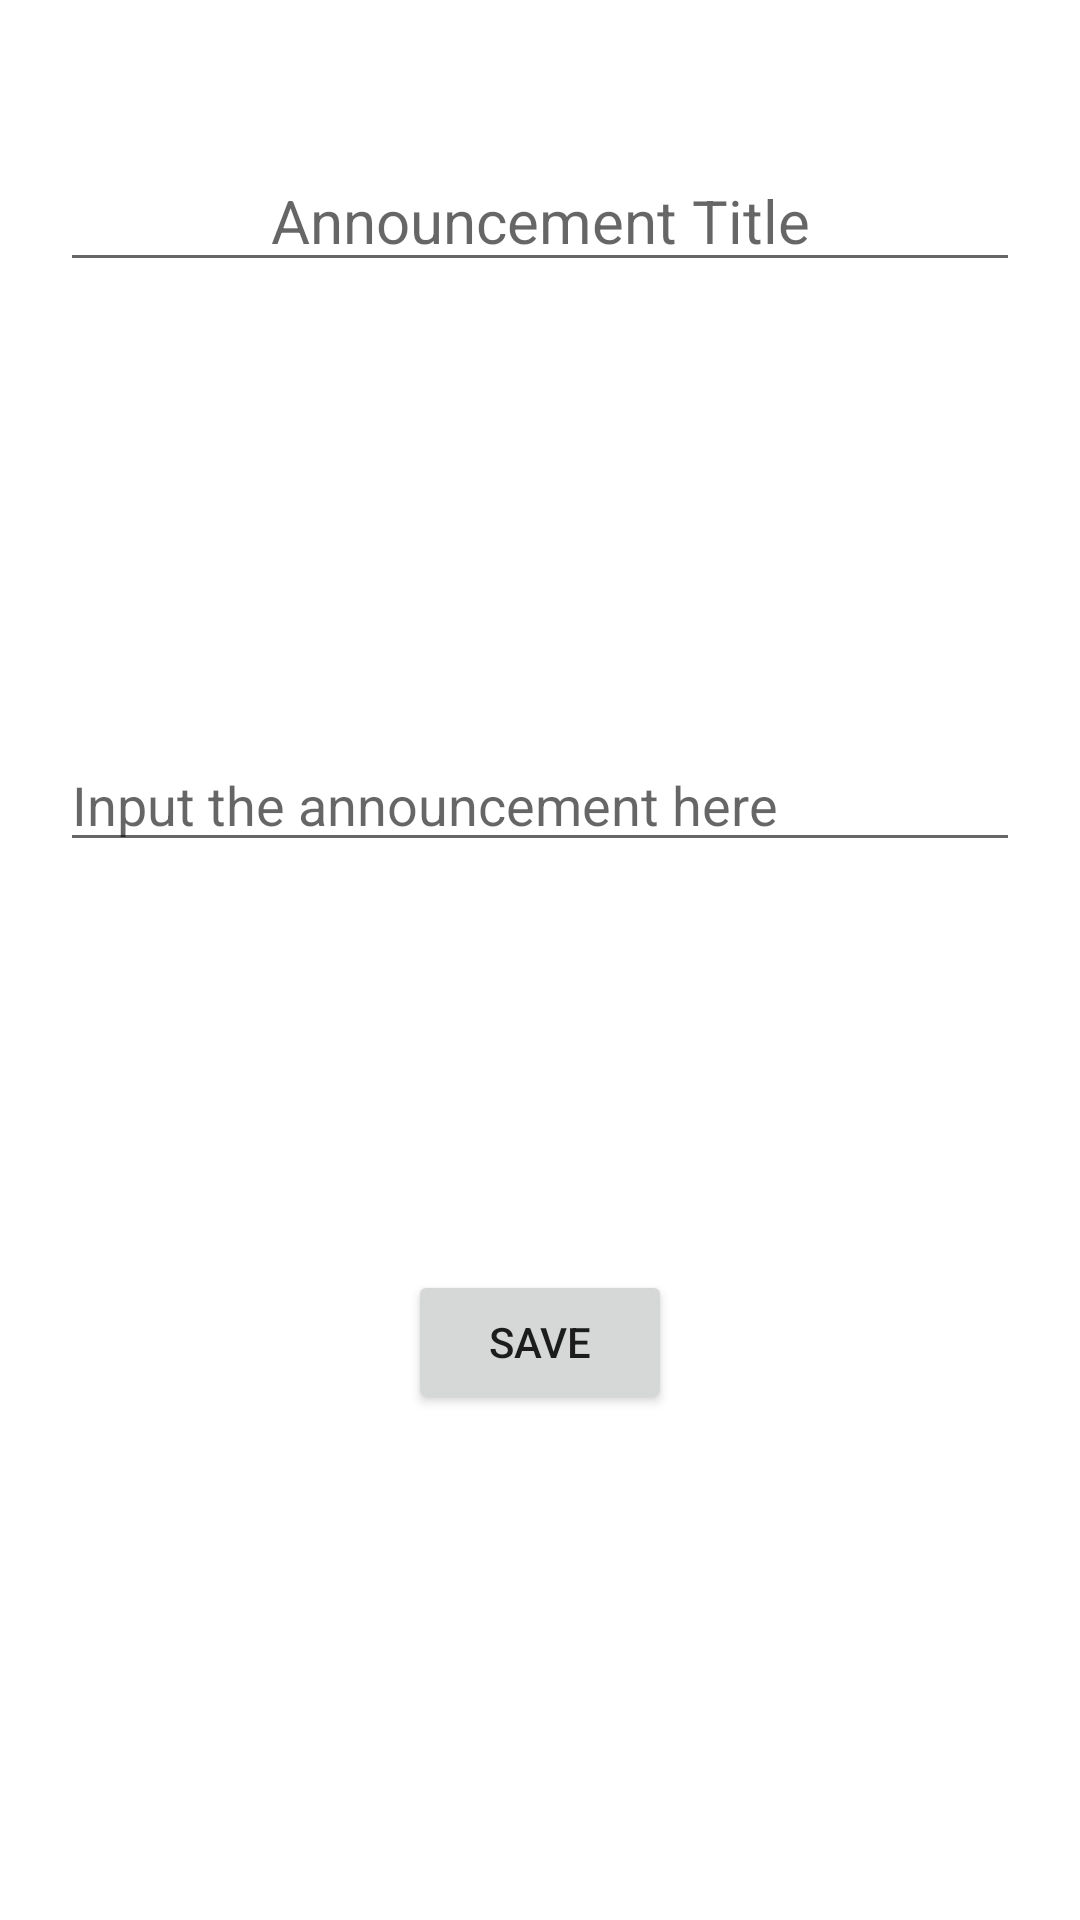

Reconstruct the res/layout file that produces this screen, plus the resources it refers to.
<!-- AndroidManifest.xml: application theme Theme.Oliver -->
<!-- res/layout/fragment_announcement_creation.xml -->
<?xml version="1.0" encoding="utf-8"?>
<androidx.constraintlayout.widget.ConstraintLayout
    xmlns:android="http://schemas.android.com/apk/res/android"
    xmlns:app="http://schemas.android.com/apk/res-auto"
    xmlns:tools="http://schemas.android.com/tools"
    android:layout_marginTop="80dp"
    android:layout_width="300dp"
    android:layout_marginLeft="55dp"
    android:layout_marginBottom="90dp"
    android:layout_height="match_parent"
    tools:context=".Announcements.AnnouncementCreationFragment">

    <EditText
        android:id="@+id/editTextTitle"
        android:layout_width="match_parent"
        android:layout_height="wrap_content"
        android:hint="Announcement Title"
        android:layout_marginStart="20dp"
        android:layout_marginTop="50dp"
        android:layout_marginEnd="20dp"
        android:textAlignment="center"
        android:textSize="20sp"
        app:layout_constraintTop_toTopOf="parent"
        app:layout_constraintStart_toStartOf="parent"
        app:layout_constraintEnd_toEndOf="parent" />

    <EditText
        android:id="@+id/editTextParagraph"
        android:layout_width="match_parent"
        android:layout_height="wrap_content"
        android:layout_marginStart="20dp"
        android:layout_marginTop="152dp"
        android:layout_marginEnd="20dp"
        android:hint="Input the announcement here"
        app:layout_constraintEnd_toEndOf="parent"
        app:layout_constraintHorizontal_bias="0.0"
        app:layout_constraintStart_toStartOf="parent"
        app:layout_constraintTop_toBottomOf="@+id/editTextTitle" />

    <Button
        android:id="@+id/saveButton"
        android:layout_width="wrap_content"
        android:layout_height="wrap_content"
        android:layout_marginTop="136dp"
        android:text="Save"
        app:layout_constraintEnd_toEndOf="parent"
        app:layout_constraintStart_toStartOf="parent"
        app:layout_constraintTop_toBottomOf="@+id/editTextParagraph" />

</androidx.constraintlayout.widget.ConstraintLayout>
<!-- resources referenced by this layout -->
<resources>
  <style name="Theme.Oliver" parent="Theme.MaterialComponents.DayNight.DarkActionBar">
          
          <item name="colorPrimary">@color/purple_500</item>
          <item name="colorPrimaryVariant">@color/purple_700</item>
          <item name="colorOnPrimary">@color/white</item>
          
          <item name="colorSecondary">@color/teal_200</item>
          <item name="colorSecondaryVariant">@color/teal_700</item>
          <item name="colorOnSecondary">@color/black</item>
          
          <item name="android:statusBarColor">?attr/colorPrimaryVariant</item>
          
      </style>
  <color name="purple_500">#FF6200EE</color>
  <color name="purple_700">#FF3700B3</color>
  <color name="white">#FFFFFFFF</color>
  <color name="teal_200">#FF03DAC5</color>
  <color name="teal_700">#FF018786</color>
  <color name="black">#FF000000</color>
</resources>
